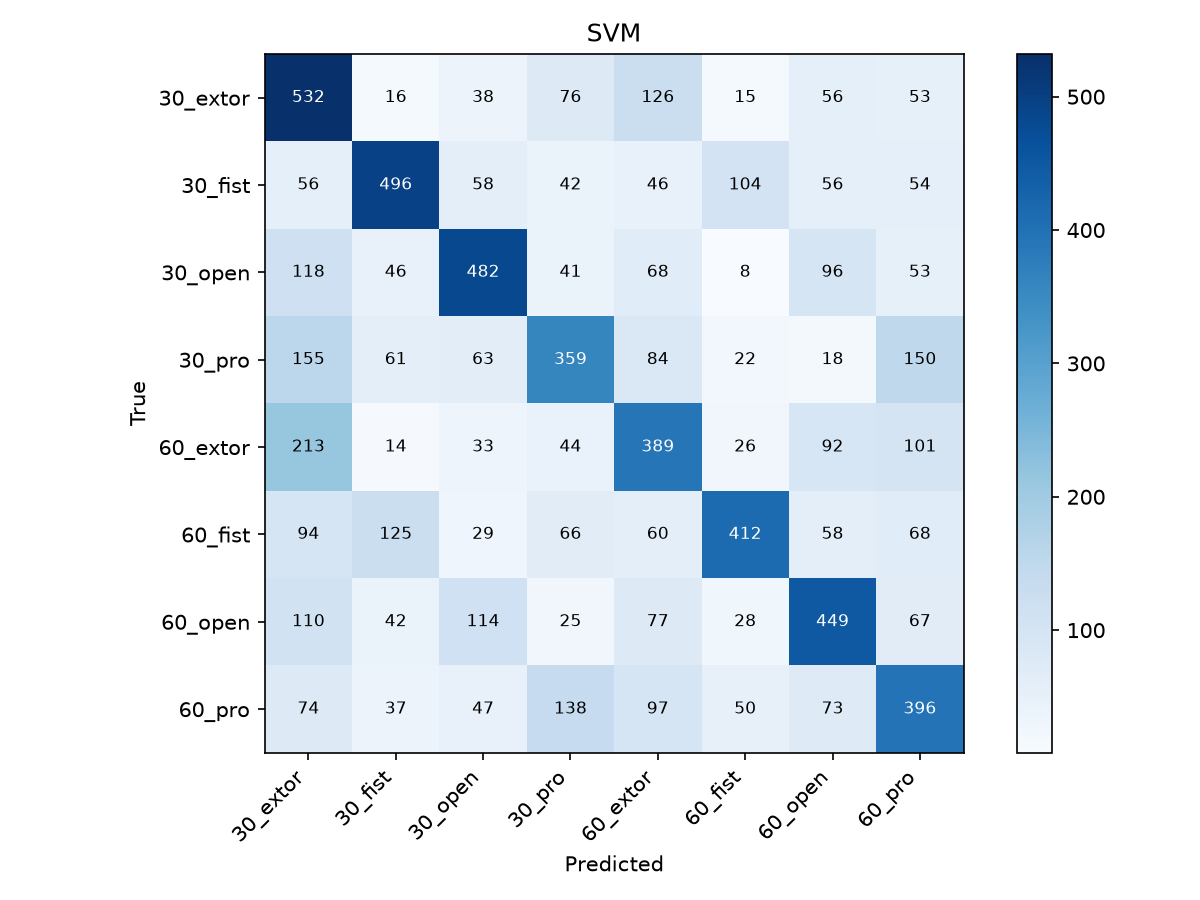

The file beside this chart, header and first rows:
, 30_extor, 30_fist, 30_open, 30_pro, 60_extor, 60_fist, 60_open, 60_pro
30_extor, 532, 16, 38, 76, 126, 15, 56, 53
30_fist, 56, 496, 58, 42, 46, 104, 56, 54
30_open, 118, 46, 482, 41, 68, 8, 96, 53
30_pro, 155, 61, 63, 359, 84, 22, 18, 150
60_extor, 213, 14, 33, 44, 389, 26, 92, 101
60_fist, 94, 125, 29, 66, 60, 412, 58, 68
60_open, 110, 42, 114, 25, 77, 28, 449, 67
60_pro, 74, 37, 47, 138, 97, 50, 73, 396
